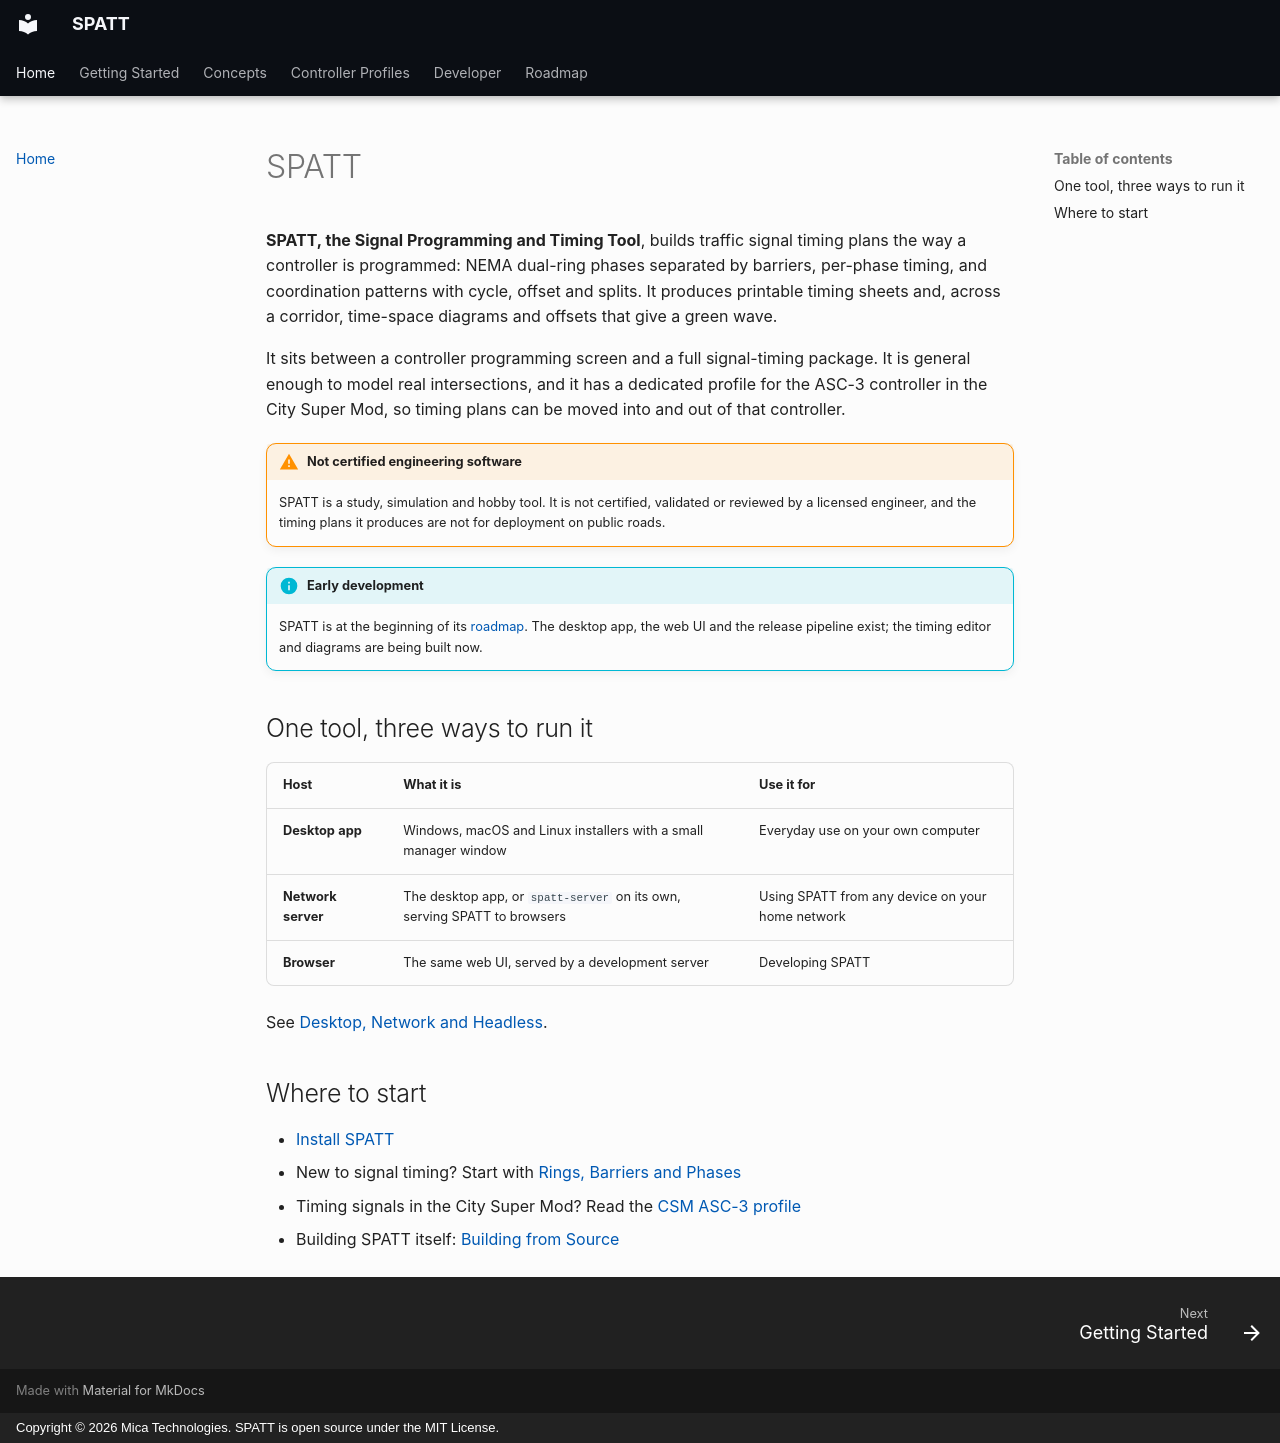

repository: Mica-Technologies/SPATT · page: index.html · generator: mkdocs · copyright: Copyright © 2026 Mica Technologies. SPATT is open source under the MIT License.

# SPATT

**SPATT, the Signal Programming and Timing Tool**, builds traffic signal timing plans the way a
controller is programmed: NEMA dual-ring phases separated by barriers, per-phase timing, and
coordination patterns with cycle, offset and splits. It produces printable timing sheets and,
across a corridor, time-space diagrams and offsets that give a green wave.

It sits between a controller programming screen and a full signal-timing package. It is general
enough to model real intersections, and it has a dedicated profile for the ASC-3 controller in
the City Super Mod, so timing plans can be moved into and out of that controller.

!!! warning "Not certified engineering software"
    SPATT is a study, simulation and hobby tool. It is not certified, validated or reviewed by
    a licensed engineer, and the timing plans it produces are not for deployment on public
    roads.

!!! info "Early development"
    SPATT is at the beginning of its [roadmap](roadmap.md). The desktop app, the web UI and the
    release pipeline exist; the timing editor and diagrams are being built now.

## One tool, three ways to run it

| Host | What it is | Use it for |
|---|---|---|
| **Desktop app** | Windows, macOS and Linux installers with a small manager window | Everyday use on your own computer |
| **Network server** | The desktop app, or `spatt-server` on its own, serving SPATT to browsers | Using SPATT from any device on your home network |
| **Browser** | The same web UI, served by a development server | Developing SPATT |

See [Desktop, Network and Headless](getting-started/hosts.md).

## Where to start

- [Install SPATT](getting-started/installation.md)
- New to signal timing? Start with [Rings, Barriers and Phases](concepts/ring-barrier.md)
- Timing signals in the City Super Mod? Read the [CSM ASC-3 profile](profiles/csm-asc3.md)
- Building SPATT itself: [Building from Source](developer/building.md)
